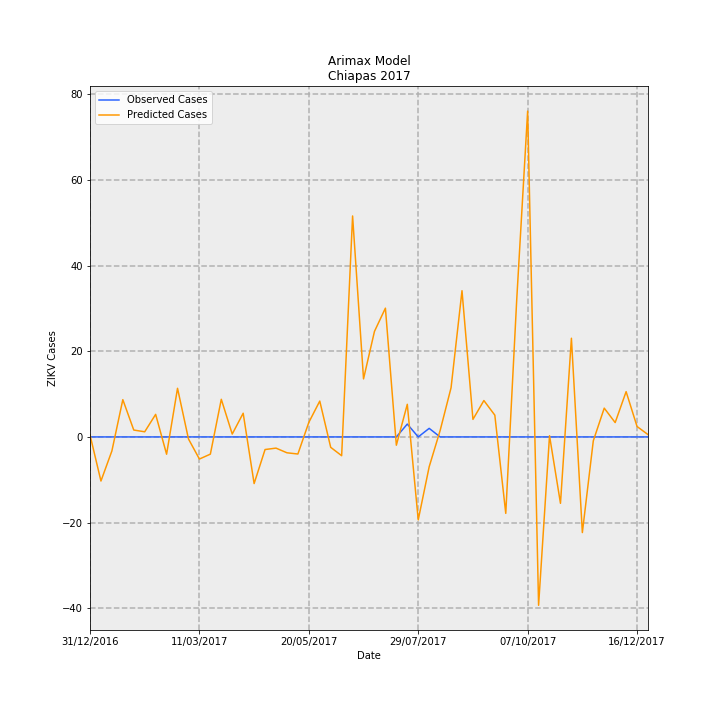

The data file committed next to this chart (first rows):
Date, predictions_incidence, observed_incidence, Predicted Cases, Observed Cases, error
31/12/2016, 0.009089, 0.0, 0.4742, 0.0, -0.4742
07/01/2017, -0.1973, 0.0, -10.3, 0.0, 10.3
14/01/2017, -0.0628, 0.0, -3.277, 0.0, 3.277
21/01/2017, 0.1668, 0.0, 8.702, 0.0, -8.702
28/01/2017, 0.03079, 0.0, 1.607, 0.0, -1.607
04/02/2017, 0.02297, 0.0, 1.198, 0.0, -1.198
11/02/2017, 0.1009, 0.0, 5.266, 0.0, -5.266
18/02/2017, -0.07738, 0.0, -4.037, 0.0, 4.037
25/02/2017, 0.2176, 0.0, 11.35, 0.0, -11.35
04/03/2017, -0.009052, 0.0, -0.4723, 0.0, 0.4723
11/03/2017, -0.09891, 0.0, -5.161, 0.0, 5.161
18/03/2017, -0.07702, 0.0, -4.019, 0.0, 4.019
25/03/2017, 0.1684, 0.0, 8.785, 0.0, -8.785
01/04/2017, 0.01282, 0.0, 0.6692, 0.0, -0.6692
08/04/2017, 0.106, 0.0, 5.532, 0.0, -5.532
15/04/2017, -0.2086, 0.0, -10.89, 0.0, 10.89
22/04/2017, -0.05641, 0.0, -2.943, 0.0, 2.943
29/04/2017, -0.05009, 0.0, -2.614, 0.0, 2.614
06/05/2017, -0.07097, 0.0, -3.703, 0.0, 3.703
13/05/2017, -0.07648, 0.0, -3.991, 0.0, 3.991
20/05/2017, 0.06509, 0.0, 3.397, 0.0, -3.397
27/05/2017, 0.1604, 0.0, 8.37, 0.0, -8.37
03/06/2017, -0.04658, 0.0, -2.43, 0.0, 2.43
10/06/2017, -0.084, 0.0, -4.383, 0.0, 4.383
17/06/2017, 0.9886, 0.0, 51.58, 0.0, -51.58
24/06/2017, 0.2597, 0.0, 13.55, 0.0, -13.55
01/07/2017, 0.4722, 0.0, 24.64, 0.0, -24.64
08/07/2017, 0.5761, 0.0, 30.06, 0.0, -30.06
15/07/2017, -0.03712, 0.0, -1.937, 0.0, 1.937
22/07/2017, 0.146, 0.05749, 7.618, 3.0, -4.618
29/07/2017, -0.3712, 0.0, -19.37, 0.0, 19.37
05/08/2017, -0.1336, 0.03833, -6.969, 2.0, 8.969
12/08/2017, 0.02844, 0.0, 1.484, 0.0, -1.484
19/08/2017, 0.22, 0.0, 11.48, 0.0, -11.48
26/08/2017, 0.6542, 0.0, 34.14, 0.0, -34.14
02/09/2017, 0.0785, 0.0, 4.096, 0.0, -4.096
09/09/2017, 0.1628, 0.0, 8.494, 0.0, -8.494
16/09/2017, 0.09738, 0.0, 5.081, 0.0, -5.081
23/09/2017, -0.342, 0.0, -17.85, 0.0, 17.85
30/09/2017, 0.6126, 0.0, 31.97, 0.0, -31.97
07/10/2017, 1.458, 0.0, 76.07, 0.0, -76.07
14/10/2017, -0.7533, 0.0, -39.31, 0.0, 39.31
21/10/2017, 0.005547, 0.0, 0.2894, 0.0, -0.2894
28/10/2017, -0.2971, 0.0, -15.5, 0.0, 15.5
04/11/2017, 0.4415, 0.0, 23.04, 0.0, -23.04
11/11/2017, -0.428, 0.0, -22.33, 0.0, 22.33
18/11/2017, -0.01749, 0.0, -0.9126, 0.0, 0.9126
25/11/2017, 0.1288, 0.0, 6.719, 0.0, -6.719
02/12/2017, 0.06417, 0.0, 3.348, 0.0, -3.348
09/12/2017, 0.2026, 0.0, 10.57, 0.0, -10.57
16/12/2017, 0.04666, 0.0, 2.435, 0.0, -2.435
23/12/2017, 0.01052, 0.0, 0.5487, 0.0, -0.5487
